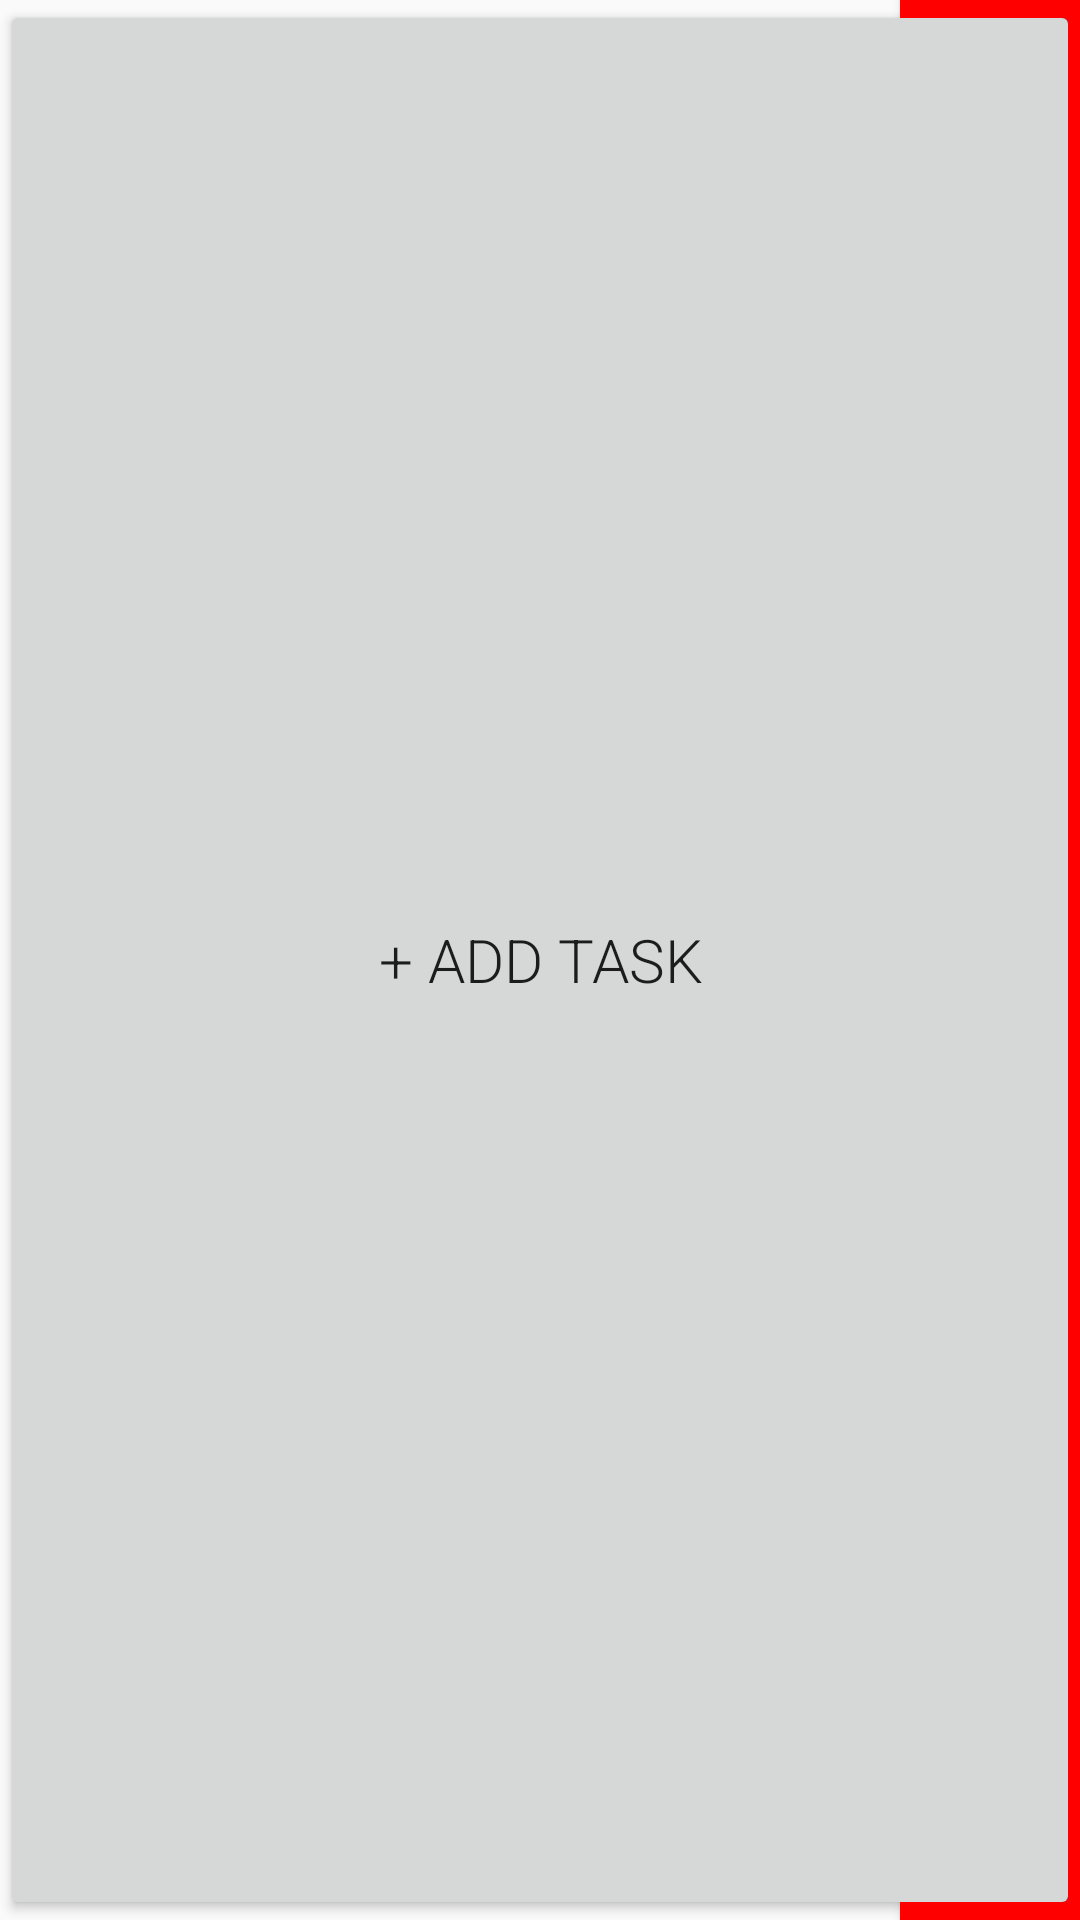

The Android layout XML behind this screen, and the referenced resources:
<!-- AndroidManifest.xml: application theme AppTheme -->
<!-- res/layout/taskview_expand_list_child_view.xml -->
<?xml version="1.0" encoding="utf-8"?>
<RelativeLayout xmlns:android="http://schemas.android.com/apk/res/android"
    xmlns:style="http://schemas.android.com/apk/res-auto"
    android:layout_width="match_parent"
    android:layout_height="wrap_content"
    android:animateLayoutChanges="true"
    android:background="@color/tasks_child_item_background"
    android:minHeight="@dimen/tasksview_child_item_height"
    android:orientation="horizontal">

    <CheckBox
        android:id="@+id/checkbox"
        android:layout_width="wrap_content"
        android:layout_height="match_parent"
        android:layout_alignParentLeft="true"
        android:layout_centerVertical="true"
        android:layout_marginEnd="@dimen/list_item_padding"
        android:layout_marginStart="@dimen/list_item_padding"
        android:focusable="false"
        android:focusableInTouchMode="false" />

    <EditText
        android:id="@+id/task_edittext"
        style="@style/listview_sub_textview_style"
        android:layout_width="match_parent"
        android:layout_height="match_parent"
        android:layout_marginEnd="@dimen/tasks_listview_delete_btn_width"
        android:layout_toRightOf="@id/checkbox"
        android:gravity="start"
        android:textAppearance="@style/Base.TextAppearance.AppCompat.Medium">

        
    </EditText>

    <Button
        android:id="@+id/delete_task_btn"
        android:layout_width="@dimen/tasks_listview_delete_btn_width"
        android:layout_height="match_parent"
        android:layout_alignParentRight="true"
        android:background="#ff0000"
        android:text="@string/delete" />

    <Button
        android:id="@+id/add_task_btn"
        style="@style/add_button_style"
        android:text="+ Add Task" />
</RelativeLayout>
<!-- resources referenced by this layout -->
<resources>
  <dimen name="list_item_padding">8dp</dimen>
  <dimen name="tasks_listview_delete_btn_width">60dp</dimen>
  <dimen name="tasksview_child_item_height">20dp</dimen>
  <string name="delete">delete</string>
  <style name="add_button_style">
          <item name="android:layout_width">match_parent</item>
          <item name="android:layout_height">match_parent</item>
          <item name="android:fontFamily">sans-serif-light</item>
          <item name="android:paddingStart">@dimen/listview_item_start_end_margin</item>
          <item name="android:paddingEnd">@dimen/listview_item_start_end_margin</item>
          <item name="android:textSize">20sp</item>
      </style>
  <style name="listview_sub_textview_style">
          <item name="android:fontFamily">sans-serif-light</item>
          <item name="android:gravity">center_vertical|start</item>
          <item name="android:textSize">@dimen/listview_item_sub_textview_textsize</item>
          <item name="android:textColor">@color/listview_sub_text</item>
      </style>
  <style name="AppTheme" parent="Base.AppTheme" />
  <dimen name="listview_item_start_end_margin">16dp</dimen>
  <dimen name="listview_item_sub_textview_textsize">16sp</dimen>
  <color name="listview_sub_text">#dd000000</color>
  <style name="Base.AppTheme" parent="Theme.AppCompat.Light.NoActionBar">
          
          <item name="colorPrimary">@color/colorPrimary</item>
          <item name="colorPrimaryDark">@color/colorPrimaryDark</item>
          <item name="colorAccent">@color/colorAccent</item>
          <item name="windowActionModeOverlay">true</item>
          <item name="actionModeBackground">@color/colorPrimaryDark</item>
          <item name="android:alertDialogTheme">@style/AlertDialog</item>
      </style>
  <color name="colorPrimary">#009688</color>
  <color name="colorPrimaryDark">#004D40</color>
  <color name="colorAccent">#1DE9B6</color>
  <style name="AlertDialog" parent="Theme.AppCompat.Dialog.Alert">
          <item name="android:background">@color/color_picker_background</item>
          <item name="android:textColorPrimary">@color/color_picker_title_color</item>
      </style>
  <color name="color_picker_background">#4a504f</color>
  <color name="color_picker_title_color">#ffffff</color>
</resources>
